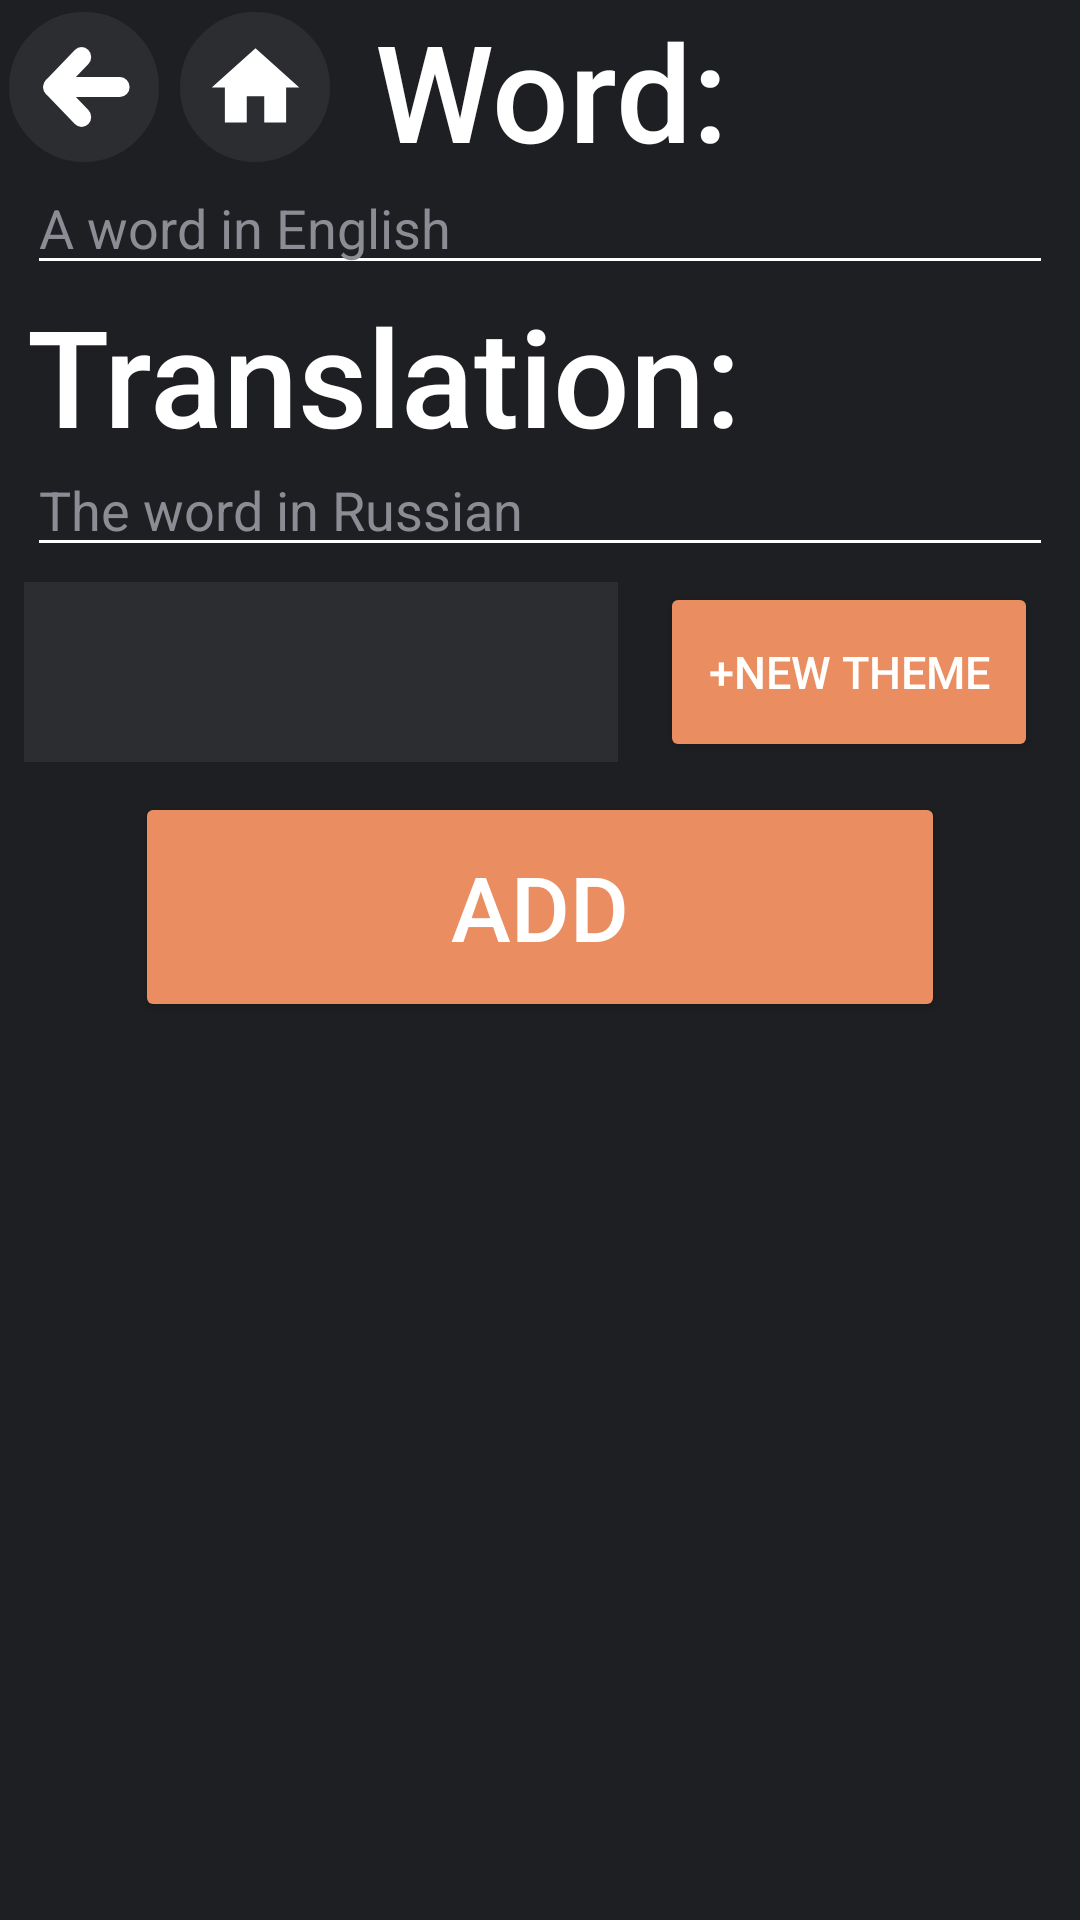

Produce the Android XML layout that renders to this screen, including the resource entries it uses.
<!-- AndroidManifest.xml: application theme ThemeDark -->
<!-- res/layout/activity_add.xml -->
<?xml version="1.0" encoding="utf-8"?>
<androidx.constraintlayout.widget.ConstraintLayout xmlns:android="http://schemas.android.com/apk/res/android"
    xmlns:app="http://schemas.android.com/apk/res-auto"
    xmlns:tools="http://schemas.android.com/tools"
    android:id="@+id/main"
    android:layout_width="match_parent"
    android:layout_height="match_parent"
    tools:context=".dictionary.Add"
    android:background="?attr/colorPrimary">

    <TextView
        android:id="@+id/textView"
        android:layout_width="0dp"
        android:layout_height="50dp"
        android:fontFamily="sans-serif-medium"
        android:text="@string/tx1"
        android:textColor="?attr/android:textColor"
        android:textSize="45sp"
        android:layout_marginStart="15dp"
        app:layout_constraintStart_toEndOf="@+id/goHome"
        app:layout_constraintTop_toTopOf="parent"
        app:layout_constraintWidth_default="percent"
        app:layout_constraintWidth_percent="0.55" />

    <EditText
        android:id="@+id/worde"
        android:layout_width="0dp"
        android:layout_height="40dp"
        android:backgroundTint="@color/white"
        android:hint="@string/tx2"
        android:textColorHint="@color/te2"
        android:textColor="?android:textColor"
        android:layout_marginTop="5dp"
        app:layout_constraintEnd_toEndOf="parent"
        app:layout_constraintStart_toStartOf="parent"
        app:layout_constraintTop_toBottomOf="@+id/textView"
        app:layout_constraintWidth_default="percent"
        app:layout_constraintWidth_percent="0.95" />

    <TextView
        android:id="@+id/textView2"
        android:layout_width="0dp"
        android:layout_height="54dp"
        android:fontFamily="sans-serif-medium"
        android:text="@string/tx3"
        android:textColor="?attr/android:textColor"
        android:textSize="45sp"
        android:gravity="start"
        app:layout_constraintEnd_toEndOf="parent"
        app:layout_constraintStart_toStartOf="parent"
        app:layout_constraintTop_toBottomOf="@+id/worde"
        app:layout_constraintWidth_default="percent"
        app:layout_constraintWidth_percent="0.95" />

    <EditText
        android:id="@+id/word_r"
        android:layout_width="0dp"
        android:layout_height="40dp"
        android:backgroundTint="@color/white"
        android:hint="@string/tx4"
        android:textColorHint="@color/te2"
        android:textColor="?android:textColor"
        app:layout_constraintEnd_toEndOf="parent"
        app:layout_constraintStart_toStartOf="parent"
        app:layout_constraintTop_toBottomOf="@+id/textView2"
        app:layout_constraintWidth_default="percent"
        app:layout_constraintWidth_percent="0.95" />

    <Button
        android:id="@+id/button"
        android:layout_width="0dp"
        android:layout_height="0dp"
        android:layout_marginTop="10dp"
        android:backgroundTint="@color/te1"
        android:fontFamily="sans-serif-medium"
        android:onClick="save"
        android:text="@string/tx5"
        android:textColor="?attr/android:textColor"
        android:textSize="30sp"
        app:layout_constraintEnd_toEndOf="parent"
        app:layout_constraintHeight_percent="0.12"
        app:layout_constraintStart_toStartOf="parent"
        app:layout_constraintTop_toBottomOf="@+id/spinner"
        app:layout_constraintWidth_default="percent"
        app:layout_constraintWidth_percent="0.75" />

    <Spinner
        android:id="@+id/spinner"
        android:layout_width="0dp"
        android:layout_height="60dp"
        android:layout_marginStart="8dp"
        android:layout_marginTop="5dp"
        android:theme="@style/SpinnerStyle"
        app:layout_constraintStart_toStartOf="parent"
        app:layout_constraintTop_toBottomOf="@+id/word_r"
        app:layout_constraintWidth_default="percent"
        app:layout_constraintWidth_percent="0.55" />

    <Button
        android:id="@+id/addTema"
        android:layout_width="0dp"
        android:layout_height="60dp"
        android:layout_marginTop="5dp"
        android:backgroundTint="@color/te1"
        android:fontFamily="sans-serif-medium"
        android:onClick="addTheme"
        android:text="@string/tx6"
        android:textColor="?attr/android:textColor"
        android:textSize="15sp"
        app:layout_constraintEnd_toEndOf="parent"
        app:layout_constraintStart_toEndOf="@+id/spinner"
        app:layout_constraintTop_toBottomOf="@+id/word_r"
        app:layout_constraintWidth_default="percent"
        app:layout_constraintWidth_percent="0.35" />

    <ImageButton
        android:id="@+id/goHome"
        android:layout_width="50dp"
        android:layout_height="50dp"
        android:background="@drawable/bg_round_button"
        android:src="@drawable/ic_home"
        android:backgroundTint="?attr/colorOnPrimary"
        android:onClick="goHome"
        android:layout_marginStart="7dp"
        android:layout_marginTop="4dp"
        app:layout_constraintStart_toEndOf="@+id/goBack"
        app:layout_constraintTop_toTopOf="parent" />

    <ImageButton
        android:id="@+id/goBack"
        android:layout_width="50dp"
        android:layout_height="50dp"
        android:backgroundTint="?attr/colorOnPrimary"
        android:background="@drawable/bg_round_button"
        android:src="@drawable/ic_back"
        android:onClick="goBack"
        android:layout_marginStart="3dp"
        android:layout_marginTop="4dp"
        app:layout_constraintStart_toStartOf="parent"
        app:layout_constraintTop_toTopOf="parent" />
</androidx.constraintlayout.widget.ConstraintLayout>
<!-- resources referenced by this layout -->
<resources>
  <color name="te1">#EA8E61</color>
  <color name="te2">#8C8C95</color>
  <color name="white">#FFFFFF</color>
  <!-- drawable bg_round_button (drawable) -->
  <shape xmlns:android="http://schemas.android.com/apk/res/android"
          android:shape="oval">
          <solid android:color="?attr/colorOnPrimary" />
          <stroke
              android:width="1dp"
              android:color="?attr/colorOnPrimary" />
      </shape>
  <!-- drawable ic_home (drawable) -->
  <vector xmlns:android="http://schemas.android.com/apk/res/android" android:height="35dp"  android:viewportHeight="24" android:viewportWidth="24" android:width="35dp">
        
      <path android:fillColor="?attr/android:textColor" android:pathData="M10,20v-6h4v6h5v-8h3L12,3 2,12h3v8z"/>
      
  </vector>
  <string name="tx1">Word:</string>
  <string name="tx2">A word in English</string>
  <string name="tx3">Translation:</string>
  <string name="tx4">The word in Russian</string>
  <string name="tx5">Add</string>
  <string name="tx6">+New Theme</string>
  <style name="SpinnerStyle" parent="Widget.AppCompat.Spinner">
          <item name="android:background">?attr/colorOnPrimary</item>
          <item name="android:popupBackground">?attr/colorPrimary</item>
      </style>
  <style name="Base.Theme.MyApplication" parent="Theme.MaterialComponents.DayNight.NoActionBar">
          <item name="windowNoTitle">true</item>
          <item name="android:windowFullscreen">false</item>
          <item name="windowActionBar">true</item>
          <item name="windowActionBarOverlay">true</item>
      </style>
  <color name="te7">#1E1F22</color>
  <color name="te8">#2B2D30</color>
  <style name="AppExpandableListViewStyle" parent="android:Widget.ExpandableListView">
          <item name="android:groupIndicator">@drawable/group_indicator</item>
          <item name="android:listSelector">@android:color/transparent</item>
      </style>
  <style name="AppRadioButtonStyle" parent="Widget.AppCompat.CompoundButton.RadioButton">
          <item name="android:textColor">?attr/myDynamicColor</item>
          <item name="buttonTint">?attr/myDynamicColor</item>
      </style>
  <!-- drawable dialog_background (drawable) -->
  <?xml version="1.0" encoding="utf-8"?>
  <shape xmlns:android="http://schemas.android.com/apk/res/android"
      android:shape="rectangle">
      <solid android:color="?attr/colorPrimary" />
      <stroke
          android:width="1dp"
          android:color="?attr/colorOnPrimary" />
      <corners android:radius="16dp" />
  </shape>
  <style name="DialogTitle" parent="MaterialAlertDialog.MaterialComponents.Title.Text">
          <item name="android:textColor">?android:attr/textColor</item>
      </style>
  <style name="DialogBody" parent="MaterialAlertDialog.MaterialComponents.Body.Text">
          <item name="android:textColor">?android:attr/textColor</item>
      </style>
  <style name="DialogButton" parent="Widget.MaterialComponents.Button.TextButton.Dialog">
          <item name="android:textColor">@color/te5</item>
      </style>
  <color name="te5">#3253B5</color>
  <!-- drawable ic_arrow_rotated (drawable) -->
  <rotate xmlns:android="http://schemas.android.com/apk/res/android"
      android:drawable="@drawable/ic_arrow"
      android:fromDegrees="180"
      android:toDegrees="180"
      android:pivotX="50%"
      android:pivotY="50%" />
  <!-- drawable ic_arrow (drawable) -->
  <vector xmlns:android="http://schemas.android.com/apk/res/android"
      android:width="24dp" android:height="24dp"
      android:viewportWidth="960" android:viewportHeight="960">
      <group android:translateY="960">
          <path android:fillColor="?android:textColor"
              android:pathData="M480-344 240-584l56-56 184 184 184-184 56 56-240 240Z"/>
      </group>
  </vector>
</resources>
